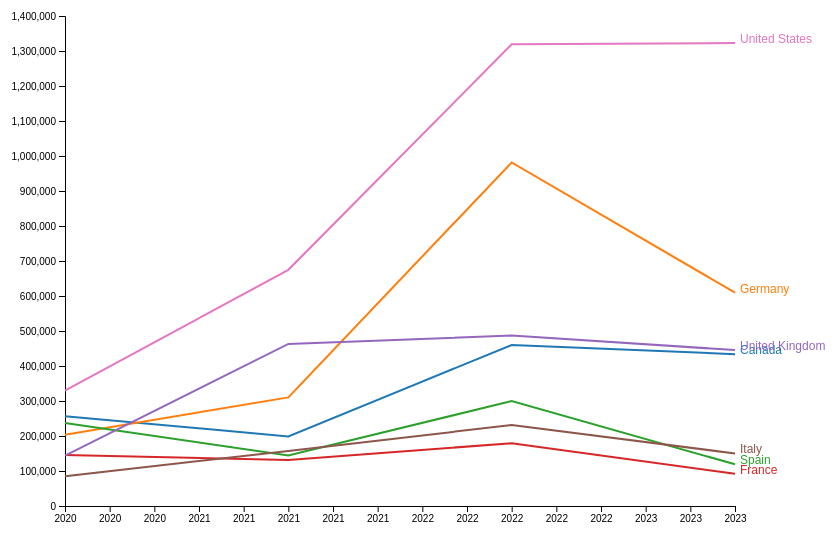
D3 v7 page, settled after 360 driven frames (6 s of simulated time); the page loaded 1 data file(s).


  const svg = d3.select("svg"),
        margin = {top: 60, right: 150, bottom: 50, left: 80},
        width = +svg.attr("width") - margin.left - margin.right,
        height = +svg.attr("height") - margin.top - margin.bottom,
        g = svg.append("g").attr("transform", `translate(${margin.left},${margin.top})`);

  const color = d3.scaleOrdinal(d3.schemeCategory10);

  d3.csv("migration_selected_countries.csv").then(data => {
    data.forEach(d => {
      d.Year = +d.Year;
      d.NetMigration = +d["Net Migration"];
    });

    // Filter for years 2020-2023
    data = data.filter(d => d.Year >= 2020);

    const countries = Array.from(new Set(data.map(d => d["Country Name"])));

    const x = d3.scaleLinear()
      .domain(d3.extent(data, d => d.Year))
      .range([0, width]);

    const y = d3.scaleLinear()
      .domain([0, d3.max(data, d => d.NetMigration)]).nice()
      .range([height, 0]);

    const xAxis = d3.axisBottom(x).tickFormat(d3.format("d"));
    const yAxis = d3.axisLeft(y);

    g.append("g")
      .attr("transform", `translate(0,${height})`)
      .call(xAxis);

    g.append("g").call(yAxis);

    const line = d3.line()
      .x(d => x(d.Year))
      .y(d => y(d.NetMigration));

    const countryData = d3.groups(data, d => d["Country Name"]);

    color.domain(countries);

    countryData.forEach(([country, values]) => {
      g.append("path")
        .datum(values)
        .attr("class", "line")
        .attr("stroke", color(country))
        .attr("d", line);

      const last = values[values.length - 1];
      g.append("text")
        .datum(last)
        .attr("x", x(last.Year) + 5)
        .attr("y", y(last.NetMigration))
        .attr("fill", color(country))
        .attr("class", "country-label")
        .text(country);
    });
  });


### data: migration_selected_countries.csv
Country Name, Year, Net Migration
Canada, 2014, 192884
Germany, 2014, 592338
Spain, 2014, -97870
France, 2014, 52342
United Kingdom, 2014, 306091
Italy, 2014, 52679
United States, 2014, 1672598
Canada, 2015, 224332
Germany, 2015, 1175283
Spain, 2015, -1979
France, 2015, -345.0
United Kingdom, 2015, 347839
Italy, 2015, 39389
United States, 2015, 1722127
Canada, 2016, 329455
Germany, 2016, 517480
Spain, 2016, 106474
France, 2016, 15548
United Kingdom, 2016, 324649
Italy, 2016, 84568
United States, 2016, 1889129
Canada, 2017, 372685
Germany, 2017, 452988
Spain, 2017, 201135
France, 2017, 102984
United Kingdom, 2017, 272311
Italy, 2017, 95147
United States, 2017, 1864738
Canada, 2018, 420224
Germany, 2018, 403908
Spain, 2018, 337467
France, 2018, 132925
United Kingdom, 2018, 259744
Italy, 2018, 83686
United States, 2018, 1764961
Canada, 2019, 387685
Germany, 2019, 319082
Spain, 2019, 464783
France, 2019, 71972
United Kingdom, 2019, 232727
Italy, 2019, 46634
United States, 2019, 1774500
Canada, 2020, 256592
Germany, 2020, 203468
Spain, 2020, 236854
France, 2020, 145593
United Kingdom, 2020, 144221
Italy, 2020, 85281
United States, 2020, 329769
Canada, 2021, 198867
Germany, 2021, 310264
Spain, 2021, 144385
France, 2021, 131465
United Kingdom, 2021, 462967
Italy, 2021, 157327
United States, 2021, 674787
Canada, 2022, 459988
Germany, 2022, 981552
Spain, 2022, 299779
France, 2022, 179377
... 10 more rows